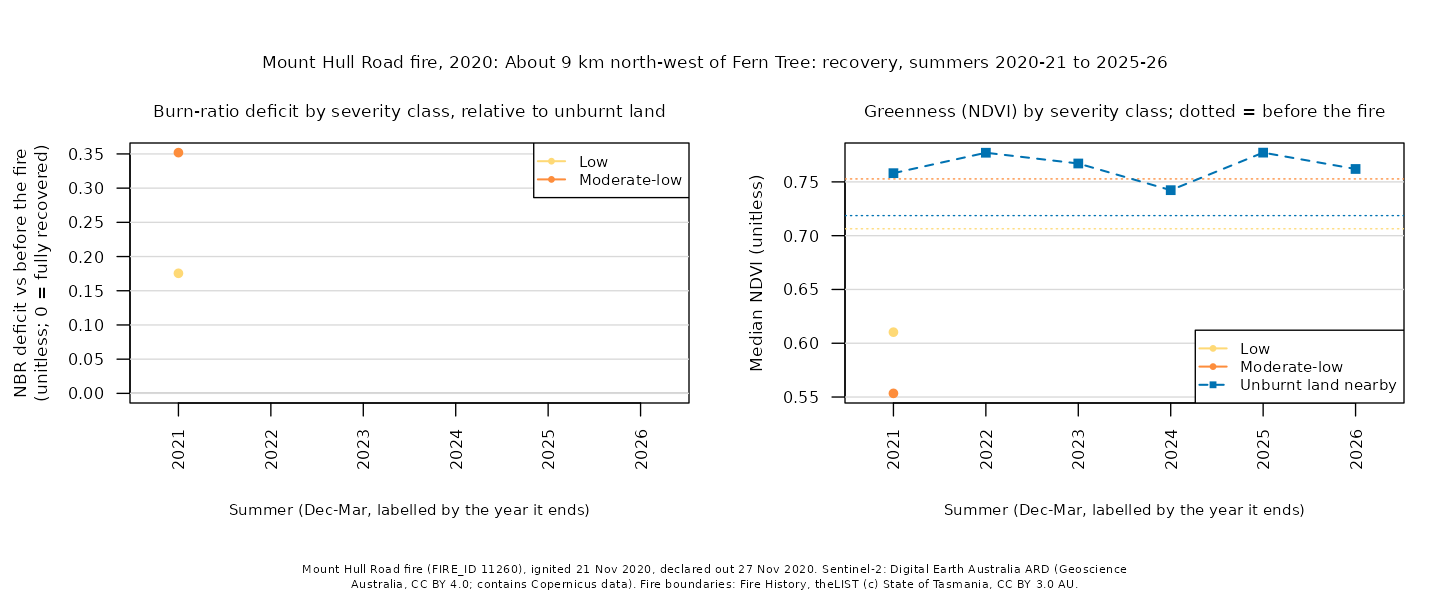

The data file committed next to this chart (first rows):
site, summer, years_since, dates, control_drop, control_ndvi, deficit_unburnt, ndvi_unburnt, deficit_low, ndvi_low, deficit_moderate-low, ndvi_moderate-low, deficit_moderate-high, ndvi_moderate-high, deficit_high, ndvi_high
mount-hull-road-2020, 2021, 1, 2021-01-09;2021-01-14;2021-02-18;2021-02…, -0.0568, 0.7581, , , 0.1755, 0.6103, 0.3519, 0.5534, , , , 
mount-hull-road-2020, 2022, 2, 2021-12-05;2021-12-25;2022-03-25, -0.0523, 0.7771, , , , , , , , , , 
mount-hull-road-2020, 2023, 3, 2023-01-14;2023-01-24;2023-03-15, -0.064, 0.7671, , , , , , , , , , 
mount-hull-road-2020, 2024, 4, 2024-02-03;2024-03-09;2024-03-29, -0.0082, 0.7423, , , , , , , , , , 
mount-hull-road-2020, 2025, 5, 2024-12-04;2025-01-03;2025-02-02, -0.0371, 0.7772, , , , , , , , , , 
mount-hull-road-2020, 2026, 6, 2025-12-11;2026-03-04;2026-03-14, -0.0347, 0.762, , , , , , , , , , 
